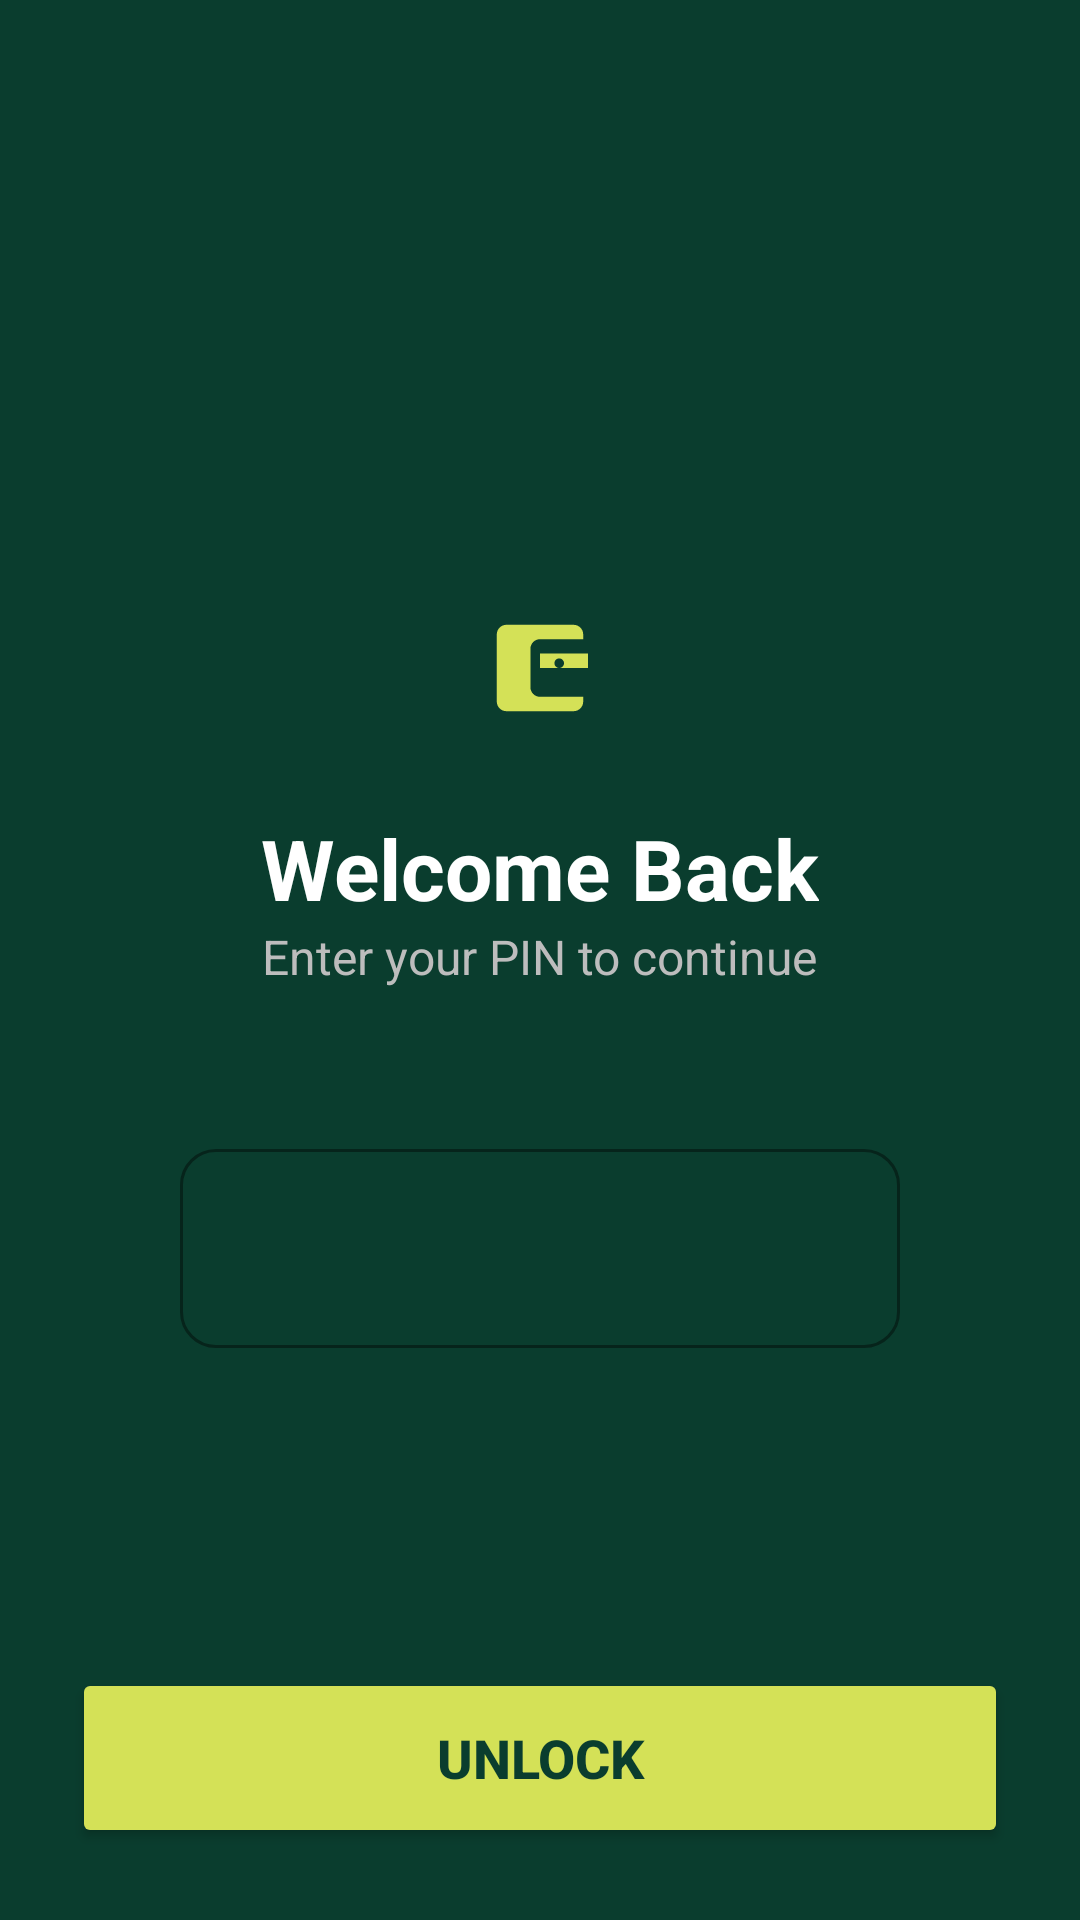

Layout XML and referenced resources for this Android screen:
<!-- AndroidManifest.xml: activity theme Theme.Pocketbudget -->
<!-- res/layout/activity_app_lock.xml -->
<?xml version="1.0" encoding="utf-8"?>
<RelativeLayout xmlns:android="http://schemas.android.com/apk/res/android"
    xmlns:app="http://schemas.android.com/apk/res-auto"
    android:layout_width="match_parent"
    android:layout_height="match_parent"
    android:background="@color/brand_dark_green">

    <LinearLayout
        android:layout_width="match_parent"
        android:layout_height="wrap_content"
        android:orientation="vertical"
        android:gravity="center_horizontal"
        android:padding="32dp"
        android:layout_centerInParent="true">

        <ImageView
            android:id="@+id/img_lock_icon"
            android:layout_width="64dp"
            android:layout_height="64dp"
            android:src="@drawable/ic_launcher_foreground"
            app:tint="@color/brand_light_green"
            android:layout_marginBottom="16dp" />

        <TextView
            android:id="@+id/text_lock_title"
            android:layout_width="wrap_content"
            android:layout_height="wrap_content"
            android:text="Welcome Back"
            android:textColor="@color/white"
            android:textSize="28sp"
            android:textStyle="bold" />

        <TextView
            android:id="@+id/text_lock_message"
            android:layout_width="wrap_content"
            android:layout_height="wrap_content"
            android:text="Enter your PIN to continue"
            android:textColor="@color/text_hint"
            android:textSize="16sp"
            android:layout_marginBottom="48dp" />

        <com.google.android.material.textfield.TextInputLayout
            android:id="@+id/pin_input_layout"
            style="@style/Widget.MaterialComponents.TextInputLayout.OutlinedBox"
            android:layout_width="240dp"
            android:layout_height="wrap_content"
            app:boxStrokeColor="@color/brand_light_green"
            app:hintTextColor="@color/brand_light_green"
            android:textColorHint="@color/text_hint"
            app:boxCornerRadiusTopStart="12dp"
            app:boxCornerRadiusTopEnd="12dp"
            app:boxCornerRadiusBottomStart="12dp"
            app:boxCornerRadiusBottomEnd="12dp">

            <com.google.android.material.textfield.TextInputEditText
                android:id="@+id/edit_pin"
                android:layout_width="match_parent"
                android:layout_height="wrap_content"
                android:inputType="numberPassword"
                android:maxLength="4"
                android:textColor="@color/white"
                android:gravity="center"
                android:textSize="24sp"
                android:letterSpacing="0.3"/>

        </com.google.android.material.textfield.TextInputLayout>

    </LinearLayout>

    <LinearLayout
        android:layout_width="match_parent"
        android:layout_height="wrap_content"
        android:orientation="vertical"
        android:layout_alignParentBottom="true"
        android:padding="24dp">

        <Button
            android:id="@+id/btn_unlock"
            android:layout_width="match_parent"
            android:layout_height="60dp"
            android:text="Unlock"
            android:textSize="18sp"
            android:textStyle="bold"
            app:cornerRadius="16dp"
            android:backgroundTint="@color/brand_light_green"
            android:textColor="@color/brand_dark_green" />

        <Button
            android:id="@+id/btn_biometric"
            android:layout_width="match_parent"
            android:layout_height="60dp"
            android:text="Use Biometric"
            style="@style/Widget.MaterialComponents.Button.TextButton"
            android:textColor="@color/brand_light_green"
            android:layout_marginTop="8dp"
            android:visibility="gone" />

    </LinearLayout>

</RelativeLayout>
<!-- resources referenced by this layout -->
<resources>
  <color name="brand_dark_green">#0A3D2E</color>
  <color name="brand_light_green">#D4E157</color>
  <color name="text_hint">#BDBDBD</color>
  <color name="white">#FFFFFFFF</color>
  <!-- drawable ic_launcher_foreground (drawable) -->
  <vector xmlns:android="http://schemas.android.com/apk/res/android"
      android:width="108dp"
      android:height="108dp"
      android:viewportWidth="40"
      android:viewportHeight="40">
      <group android:translateX="8" android:translateY="8">
          <path
              android:fillColor="#D4E157"
              android:pathData="M21,18v1c0,1.1 -0.9,2 -2,2H5c-1.11,0 -2,-0.9 -2,-2V5c0,-1.1 0.89,-2 2,-2h14c1.1,0 2,0.9 2,2v1h-9c-1.11,0 -2,0.9 -2,2v8c0,1.1 0.89,2 2,2h9z M12,12h10v-3h-10V12z M16,12c-0.55,0 -1,-0.45 -1,-1s0.45,-1 1,-1s1,0.45 1,1S16.55,12 16,12z"/>
      </group>
  </vector>
  <style name="Theme.Pocketbudget" parent="Theme.MaterialComponents.DayNight.NoActionBar">
          
          <item name="colorPrimary">@color/purple_500</item>
          <item name="colorPrimaryVariant">@color/purple_700</item>
          <item name="colorOnPrimary">@color/white</item>
          <item name="colorSecondary">@color/teal_200</item>
          <item name="colorSecondaryVariant">@color/teal_700</item>
          <item name="colorOnSecondary">@color/black</item>
          
          <item name="android:statusBarColor">?attr/colorPrimaryVariant</item>
          <item name="android:forceDarkAllowed" tools:targetApi="29">false</item>
      </style>
  <color name="purple_500">#0A3D2E</color>
  <color name="purple_700">#05231A</color>
  <color name="teal_200">#D4E157</color>
  <color name="teal_700">#018786</color>
  <color name="black">#FF000000</color>
</resources>
